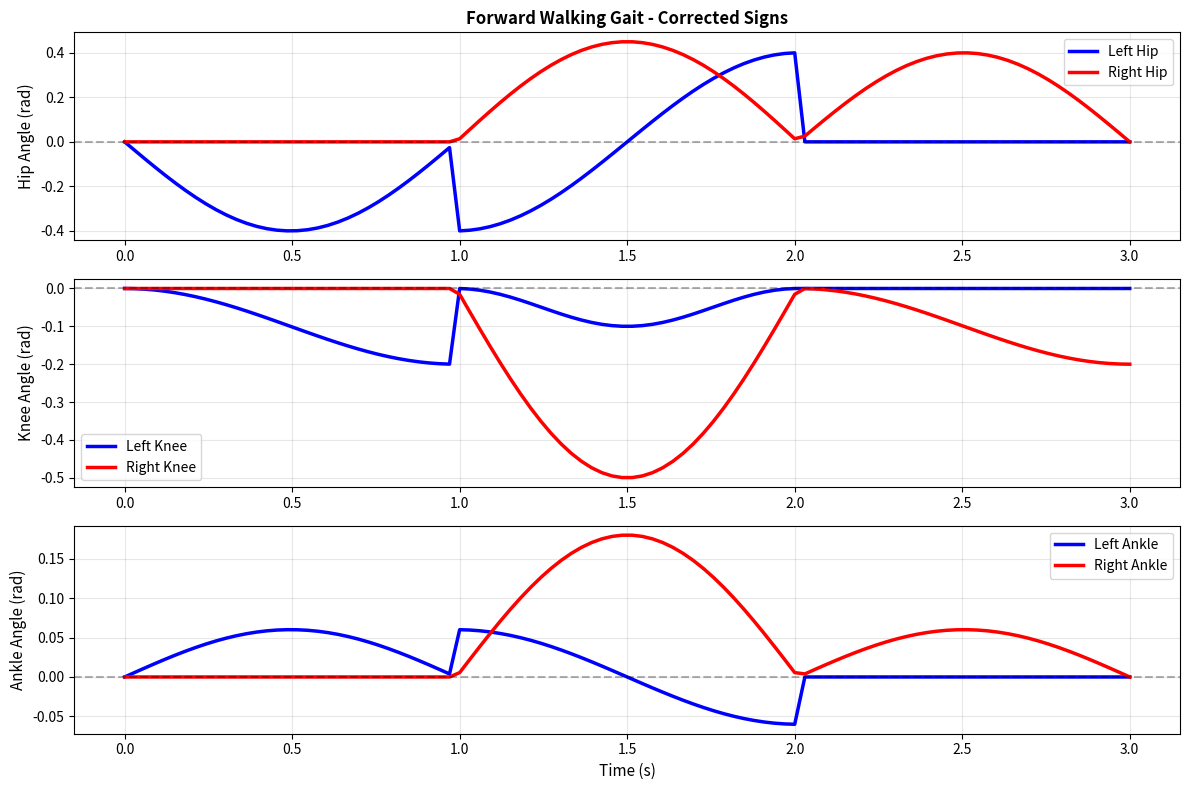

The script that saved this image:
#!/usr/bin/env python3
"""
Generate forward walking gait - SIGN FLIPPED for positive X motion
"""

import numpy as np
import matplotlib.pyplot as plt

gait_period = 3.0
num_points = 100
time = np.linspace(0, gait_period, num_points)

t_norm = time / gait_period

right_hip = np.zeros_like(time)
right_knee = np.zeros_like(time)
right_ankle = np.zeros_like(time)

left_hip = np.zeros_like(time)
left_knee = np.zeros_like(time)
left_ankle = np.zeros_like(time)

for i, t in enumerate(t_norm):
    if t < 0.33:
        # Phase 1: Left leg forward push, Right leg starting swing
        phase = t / 0.33
        # NEGATIVE hip = forward motion
        left_hip[i] = -0.40 * np.sin(phase * np.pi)  # Forward push: 0->-0.40->0
        left_knee[i] = -0.10 * (1 - np.cos(phase * np.pi))
        left_ankle[i] = 0.06 * np.sin(phase * np.pi)
        
        right_hip[i] = 0
        right_knee[i] = 0
        right_ankle[i] = 0
        
    elif t < 0.67:
        # Phase 2: Left leg return, Right leg SWING (forward, longer)
        phase = (t - 0.33) / 0.34
        
        left_hip[i] = -0.40 * np.cos(phase * np.pi)  # Returning: -0.40->0
        left_knee[i] = -0.10 * np.sin(phase * np.pi)**2
        left_ankle[i] = 0.06 * np.cos(phase * np.pi)
        
        # NEGATIVE = forward, larger swing for forward bias
        right_hip[i] = 0.45 * np.sin(phase * np.pi)  # Swing forward: 0->0.45->0 (STRONG)
        right_knee[i] = -0.50 * np.sin(phase * np.pi)  # High knee
        right_ankle[i] = 0.18 * np.sin(phase * np.pi)
        
    else:
        # Phase 3: Right leg forward push, Left leg starting swing
        phase = (t - 0.67) / 0.33
        right_hip[i] = 0.40 * np.sin(phase * np.pi)  # Forward push: 0->0.40->0
        right_knee[i] = -0.10 * (1 - np.cos(phase * np.pi))
        right_ankle[i] = 0.06 * np.sin(phase * np.pi)
        
        left_hip[i] = 0
        left_knee[i] = 0
        left_ankle[i] = 0

# Save the gait
np.save("ik_times.npy", time)
np.save("ik_left_hip.npy", left_hip)
np.save("ik_left_knee.npy", left_knee)
np.save("ik_left_ankle.npy", left_ankle)
np.save("ik_right_hip.npy", right_hip)
np.save("ik_right_knee.npy", right_knee)
np.save("ik_right_ankle.npy", right_ankle)

print("[+] Generated FORWARD WALKING GAIT - SIGN CORRECTED")
print(f"    Period: {gait_period}s")
print(f"    Points: {num_points}")
print(f"\nGait Design (Sign-Flipped):")
print(f"    Negative hip = forward push")
print(f"    Positive hip = return/swing")
print(f"\nExpected Result:")
print(f"    Robot walks FORWARD (+X direction)")
print(f"    All sand particles stay engaged")
print(f"    Stable motion on sand bed")

# Plot
fig, axes = plt.subplots(3, 1, figsize=(12, 8))

axes[0].plot(time, left_hip, 'b-', label='Left Hip', linewidth=2.5)
axes[0].plot(time, right_hip, 'r-', label='Right Hip', linewidth=2.5)
axes[0].axhline(0, color='k', linestyle='--', alpha=0.3)
axes[0].set_ylabel('Hip Angle (rad)', fontsize=11)
axes[0].set_title('Forward Walking Gait - Corrected Signs', fontsize=12, fontweight='bold')
axes[0].legend(fontsize=10)
axes[0].grid(True, alpha=0.3)

axes[1].plot(time, left_knee, 'b-', label='Left Knee', linewidth=2.5)
axes[1].plot(time, right_knee, 'r-', label='Right Knee', linewidth=2.5)
axes[1].axhline(0, color='k', linestyle='--', alpha=0.3)
axes[1].set_ylabel('Knee Angle (rad)', fontsize=11)
axes[1].legend(fontsize=10)
axes[1].grid(True, alpha=0.3)

axes[2].plot(time, left_ankle, 'b-', label='Left Ankle', linewidth=2.5)
axes[2].plot(time, right_ankle, 'r-', label='Right Ankle', linewidth=2.5)
axes[2].axhline(0, color='k', linestyle='--', alpha=0.3)
axes[2].set_xlabel('Time (s)', fontsize=11)
axes[2].set_ylabel('Ankle Angle (rad)', fontsize=11)
axes[2].legend(fontsize=10)
axes[2].grid(True, alpha=0.3)

plt.tight_layout()
plt.savefig('forward_walking_final.png', dpi=100, bbox_inches='tight')
print("\n[+] Saved gait visualization to forward_walking_final.png")
plt.close()
